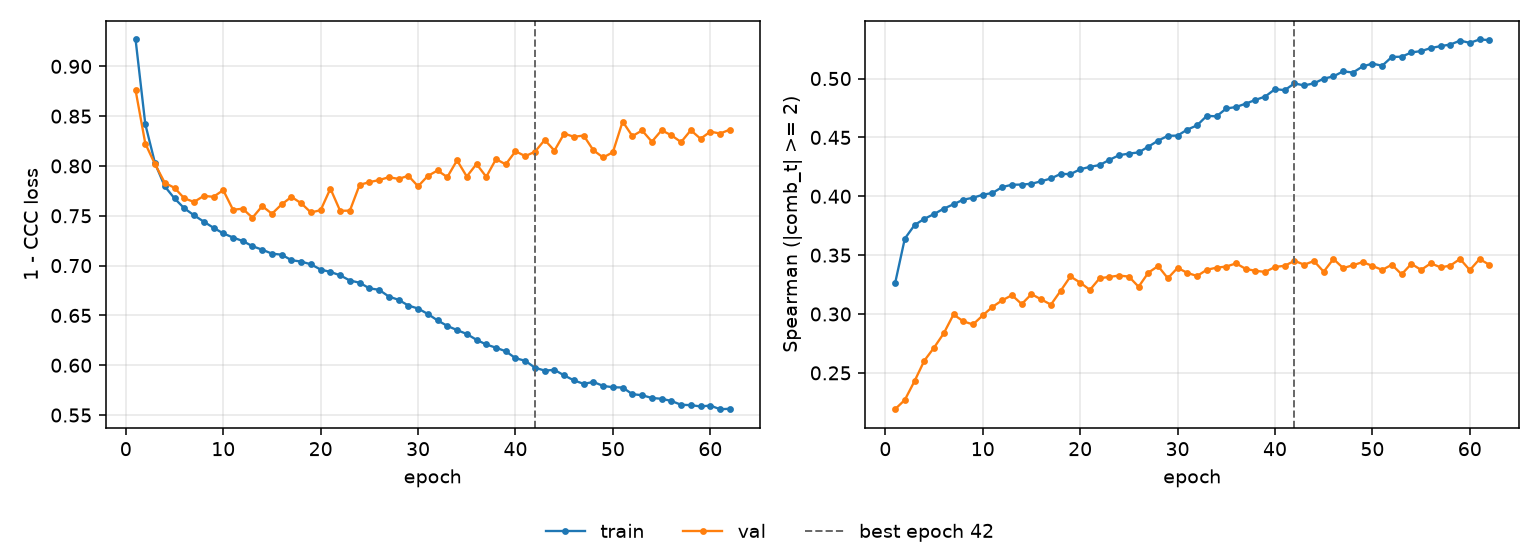

The data file committed next to this chart (first rows):
epoch, tr_loss, vl_loss, tr_sp, vl_sp, is_best
1, 0.927, 0.8761, 0.326, 0.2191, False
2, 0.8419, 0.8225, 0.364, 0.227, False
3, 0.8026, 0.8017, 0.3755, 0.243, False
4, 0.7795, 0.7831, 0.3808, 0.2604, False
5, 0.7674, 0.778, 0.3849, 0.2714, False
6, 0.7575, 0.7675, 0.3895, 0.2836, False
7, 0.7505, 0.7639, 0.3932, 0.2996, False
8, 0.7441, 0.77, 0.3971, 0.2938, False
9, 0.738, 0.7691, 0.3987, 0.2911, False
10, 0.7323, 0.7757, 0.4013, 0.2988, False
11, 0.7282, 0.7561, 0.4028, 0.3061, False
12, 0.7247, 0.7571, 0.4079, 0.3116, False
13, 0.7195, 0.7481, 0.4098, 0.316, False
14, 0.7159, 0.7597, 0.4099, 0.3084, False
15, 0.712, 0.752, 0.4106, 0.3169, False
16, 0.7109, 0.7615, 0.4127, 0.3124, False
17, 0.7054, 0.769, 0.4151, 0.308, False
18, 0.704, 0.7626, 0.419, 0.3197, False
19, 0.7013, 0.7534, 0.4188, 0.3319, False
20, 0.696, 0.7556, 0.4229, 0.3267, False
21, 0.6937, 0.7773, 0.425, 0.3205, False
22, 0.6903, 0.755, 0.4265, 0.3303, False
23, 0.685, 0.7552, 0.4309, 0.3315, False
24, 0.6828, 0.7811, 0.4349, 0.3327, False
25, 0.6772, 0.7837, 0.4362, 0.3318, False
26, 0.6757, 0.7859, 0.4373, 0.3232, False
27, 0.6689, 0.7887, 0.4421, 0.3351, False
28, 0.6657, 0.787, 0.4472, 0.3407, False
29, 0.6599, 0.7902, 0.4513, 0.3304, False
30, 0.6569, 0.7796, 0.4515, 0.3392, False
31, 0.6515, 0.79, 0.4566, 0.335, False
32, 0.645, 0.7955, 0.4602, 0.3323, False
33, 0.6395, 0.7888, 0.4683, 0.3376, False
34, 0.6353, 0.8057, 0.4679, 0.3394, False
35, 0.6314, 0.7894, 0.4746, 0.3403, False
36, 0.6255, 0.802, 0.4758, 0.343, False
37, 0.6208, 0.7891, 0.4787, 0.3383, False
38, 0.6176, 0.8069, 0.4819, 0.3367, False
39, 0.614, 0.8016, 0.4847, 0.3358, False
40, 0.6071, 0.8148, 0.491, 0.34, False
41, 0.6045, 0.8099, 0.4902, 0.341, False
42, 0.5975, 0.8143, 0.4958, 0.3452, True
43, 0.5946, 0.8261, 0.4942, 0.3419, False
44, 0.5954, 0.8154, 0.4959, 0.345, False
45, 0.5898, 0.8326, 0.4999, 0.3359, False
46, 0.5848, 0.8293, 0.5018, 0.3468, False
47, 0.5813, 0.8306, 0.5061, 0.339, False
48, 0.5832, 0.8157, 0.5051, 0.3414, False
49, 0.5792, 0.8085, 0.5103, 0.3441, False
50, 0.5779, 0.8138, 0.5127, 0.3409, False
51, 0.5776, 0.8446, 0.5109, 0.3375, False
52, 0.571, 0.83, 0.5184, 0.3419, False
53, 0.5699, 0.8357, 0.5185, 0.3337, False
54, 0.5672, 0.8244, 0.5222, 0.3426, False
55, 0.5663, 0.8358, 0.5233, 0.3375, False
56, 0.5642, 0.8308, 0.5259, 0.3431, False
57, 0.5603, 0.824, 0.5275, 0.3396, False
58, 0.56, 0.8359, 0.5289, 0.3411, False
59, 0.5586, 0.8273, 0.5322, 0.3468, False
60, 0.5595, 0.8345, 0.5303, 0.3373, False
... 2 more rows
